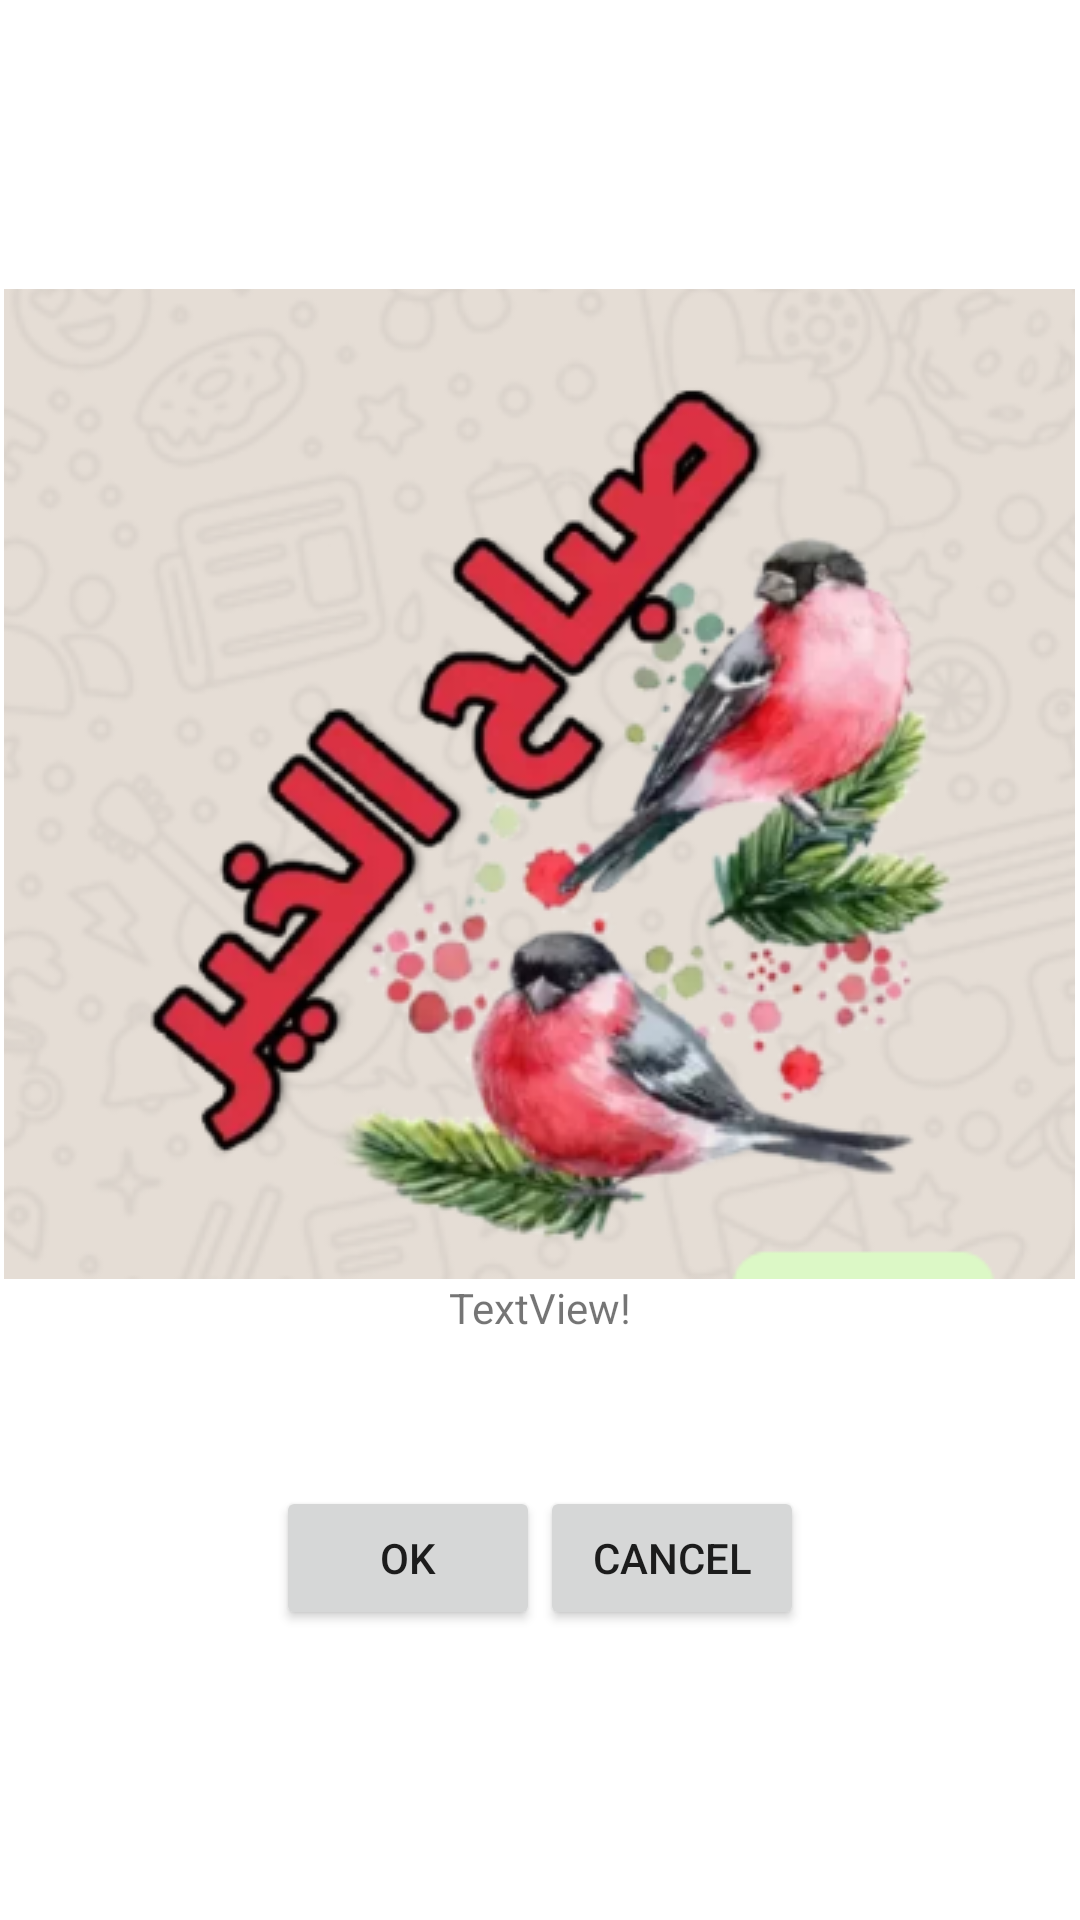

The Android layout XML behind this screen, and the referenced resources:
<!-- AndroidManifest.xml: application theme Theme.Pratique1 -->
<!-- res/layout/activity_main.xml -->
<?xml version="1.0" encoding="utf-8"?>
<LinearLayout xmlns:android="http://schemas.android.com/apk/res/android"
    xmlns:app="http://schemas.android.com/apk/res-auto"
    xmlns:tools="http://schemas.android.com/tools"
    android:orientation="vertical"
    android:layout_width="match_parent"
    android:layout_height="match_parent"
    android:gravity="center"
    tools:context=".MainActivity">

    <ImageView
        android:id="@+id/bird"
        android:layout_width="wrap_content"
        android:layout_height="wrap_content"
        android:src="@drawable/oiseaux"
        />

    <TextView
        android:id="@+id/tvOut"
        android:layout_width="wrap_content"
        android:layout_height="wrap_content"
        android:text="TextView!"
        android:layout_gravity="center"
        />

    <LinearLayout
        android:layout_width="wrap_content"
        android:layout_height="wrap_content">

        <Button
            android:id="@+id/btnOK"
            android:layout_width="wrap_content"
            android:layout_height="wrap_content"
            android:text="@string/yes"
            android:layout_marginTop="50dp"
            />
        <Button
            android:id="@+id/btnCancel"
            android:layout_width="wrap_content"
            android:layout_height="wrap_content"
            android:text="@string/butnNon"
            android:layout_marginTop="50dp"
            />
    </LinearLayout>

</LinearLayout>
<!-- resources referenced by this layout -->
<resources>
  <!-- drawable oiseaux: png bitmap (drawable, 152469 bytes) -->
  <string name="butnNon">CANCEL</string>
  <string name="yes">OK</string>
  <style name="Theme.Pratique1" parent="Theme.MaterialComponents.DayNight.DarkActionBar">
          
          <item name="colorPrimary">@color/purple_500</item>
          <item name="colorPrimaryVariant">@color/purple_700</item>
          <item name="colorOnPrimary">@color/white</item>
          
          <item name="colorSecondary">@color/teal_200</item>
          <item name="colorSecondaryVariant">@color/teal_700</item>
          <item name="colorOnSecondary">@color/black</item>
          
          <item name="android:statusBarColor" tools:targetApi="l">?attr/colorPrimaryVariant</item>
          
      </style>
  <!-- not gathered from this repository: default colours our renderer supplied (Android Studio template values) -->
  <color name="purple_500">#FF6200EE</color>
  <color name="purple_700">#FF3700B3</color>
  <color name="teal_200">#FF03DAC5</color>
  <color name="teal_700">#FF018786</color>
  <color name="black">#FF000000</color>
  <color name="white">#FFFFFFFF</color>
</resources>
